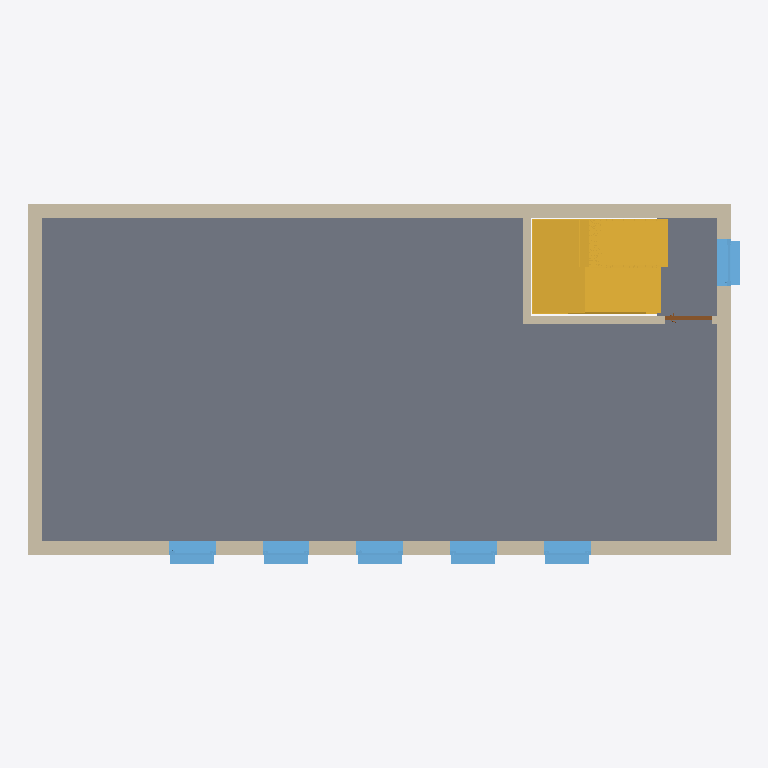
Plan cut of the same IFC building model at storey 'OG 1 - OK FFB' (level 3.20 m, cut at 4.60 m), seen from above with north up, elements coloured by IFC class: 6 walls (beige), 6 windows (light blue), 2 stairs (yellow), 1 slab (grey), 1 door (brown). Cut surfaces are drawn darker.
Extent 15.2 m × 7.7 m × 9.4 m (x, y, z). Storeys (7): EG 1 - OK RFB at 0.00 m; EG 1 - OK FFB at 0.20 m; OG 1 - OK RFB at 3.00 m; OG 1 - OK FFB at 3.20 m; OG 2 - OK RFB at 6.00 m; OG 2 - OK FFB at 6.20 m; OG 2 - UK RD at 8.80 m. Elements (46): 17 IfcWindow, 13 IfcWallStandardCase, 5 IfcWall, 4 IfcDoor, 3 IfcSlab, 2 IfcStair, 1 IfcRailing, 1 IfcRoof.

HEADER;
FILE_DESCRIPTION(('ViewDefinition [CoordinationView_V2.0]'),'2;1');
FILE_NAME('20BIM0001','2020-06-16T13:42:47',(''),(''),'The EXPRESS Data Manager Version 5.02.0100.07 : 28 Aug 2013','20190327_2315(x64) - Exporter 20.0.0.377 - Alternativ-UI 20.0.0.377','');
FILE_SCHEMA(('IFC2X3'));
ENDSEC;
DATA;
#105=IFCPROJECT('0v2MVlR31COuwYMuK0QjjA',#41,'20BIM0001',$,$,'','Aktiv',(#97),#92);
#60480=IFCSITE('0v2MVlR31COuwYMuK0Qjj8',#41,'Default',$,$,#60477,$,$,.ELEMENT.,$,$,$,$,$);
#115=IFCBUILDING('0v2MVlR31COuwYMuK0QjjB',#41,'',$,$,#32,$,'',.ELEMENT.,$,$,$);
#148=IFCBUILDINGSTOREY('0v2MVlR31COuwYMuN$iIWl',#41,'EG 1 - OK RFB',$,'Ebene:Ebene OK FFB',#147,$,'EG 1 - OK RFB',.ELEMENT.,0.0);
#154=IFCBUILDINGSTOREY('0v2MVlR31COuwYMuN$iIWR',#41,'EG 1 - OK FFB',$,'Ebene:Ebene OK FFB',#153,$,'EG 1 - OK FFB',.ELEMENT.,20.0);
#166=IFCBUILDINGSTOREY('0v2MVlR31COuwYMuN$iIWi',#41,'OG 1 - OK RFB',$,'Ebene:Ebene OK FFB',#165,$,'OG 1 - OK RFB',.ELEMENT.,300.0);
#172=IFCBUILDINGSTOREY('0v2MVlR31COuwYMuN$iIWO',#41,'OG 1 - OK FFB',$,'Ebene:Ebene OK FFB',#171,$,'OG 1 - OK FFB',.ELEMENT.,320.0);
#184=IFCBUILDINGSTOREY('0v2MVlR31COuwYMuN$iIWj',#41,'OG 2 - OK RFB',$,'Ebene:Ebene OK FFB',#183,$,'OG 2 - OK RFB',.ELEMENT.,600.0);
#190=IFCBUILDINGSTOREY('0v2MVlR31COuwYMuN$iIWP',#41,'OG 2 - OK FFB',$,'Ebene:Ebene OK FFB',#189,$,'OG 2 - OK FFB',.ELEMENT.,620.0);
#196=IFCBUILDINGSTOREY('0v2MVlR31COuwYMuN$iIWA',#41,'OG 2 - UK RD',$,'Ebene:Ebene OK FFB',#195,$,'OG 2 - UK RD',.ELEMENT.,880.0);
#696=IFCSLAB('1J$ls43HX77AnaniXCxSCw',#41,'Geschossdecke:STB + Belag 200+200 (40cm):2373884',$,'Geschossdecke:STB + Belag 200+200 (40cm)',#513,#694,'2373884',.FLOOR.);
#1661=IFCWALL('1J$ls43HX77AnaniXCxSBP',#41,'Basiswand:Futura - STB 30cm:2373919',$,'Basiswand:Futura - STB 30cm',#1555,#1659,'2373919');
#12251=IFCSTAIR('1J$ls43HX77AnaniXCxSSI',#41,'Fertigbetontreppe:Treppe:2374868',$,'Fertigbetontreppe:Fertigbetontreppe  - 2 Stockwerkstrennlinien',#12250,$,'2374868',.NOTDEFINED.);
#1036=IFCWALLSTANDARDCASE('1J$ls43HX77AnaniXCxSBF',#41,'Basiswand:Futura - STB 30cm:2373897',$,'Basiswand:Futura - STB 30cm',#1015,#1034,'2373897');
#1194=IFCWALL('1J$ls43HX77AnaniXCxSBD',#41,'Basiswand:Futura - STB 30cm:2373899',$,'Basiswand:Futura - STB 30cm',#1088,#1192,'2373899');
#1777=IFCWALLSTANDARDCASE('1J$ls43HX77AnaniXCxSBd',#41,'Basiswand:Futura - STB 30cm:2373921',$,'Basiswand:Futura - STB 30cm',#1685,#1775,'2373921');
#5006=IFCSTAIR('1J$ls43HX77AnaniXCxSAB',#41,'Fertigbetontreppe:Treppe:2373965',$,'Fertigbetontreppe:Fertigbetontreppe  - 2 Stockwerkstrennlinien',#5005,$,'2373965',.NOTDEFINED.);
#12054=IFCWALLSTANDARDCASE('1J$ls43HX77AnaniXCxSTA',#41,'Basiswand:Futura - KS 17,5cm:2374796',$,'Basiswand:Futura - KS 17,5cm',#12034,#12052,'2374796');
#4743=IFCWINDOW('1J$ls43HX77AnaniXCxSBz',#41,'FE 1 tlg - DrehKipp:Fenster CO-Working:2373947',$,'FE 1 tlg - DrehKipp:Fenster CO-Working',#61705,#4737,'2373947',200.000000000001,100.0);
#4797=IFCWINDOW('1J$ls43HX77AnaniXCxSBx',#41,'FE 1 tlg - DrehKipp:Fenster CO-Working:2373949',$,'FE 1 tlg - DrehKipp:Fenster CO-Working',#61949,#4791,'2373949',200.000000000001,100.0);
#4851=IFCWINDOW('1J$ls43HX77AnaniXCxSBv',#41,'FE 1 tlg - DrehKipp:Fenster CO-Working:2373951',$,'FE 1 tlg - DrehKipp:Fenster CO-Working',#62193,#4845,'2373951',200.000000000001,100.0);
#4824=IFCWINDOW('1J$ls43HX77AnaniXCxSBu',#41,'FE 1 tlg - DrehKipp:Fenster CO-Working:2373950',$,'FE 1 tlg - DrehKipp:Fenster CO-Working',#62071,#4818,'2373950',200.000000000001,100.0);
#6850=IFCWINDOW('1J$ls43HX77AnaniXCxSAm',#41,'FE 1 tlg - DrehKipp:Fenster CO-Working:2374006',$,'FE 1 tlg - DrehKipp:Fenster CO-Working',#62315,#6844,'2374006',200.000000000001,100.0);
#4770=IFCWINDOW('1J$ls43HX77AnaniXCxSBw',#41,'FE 1 tlg - DrehKipp:Fenster CO-Working:2373948',$,'FE 1 tlg - DrehKipp:Fenster CO-Working',#61827,#4764,'2373948',200.000000000001,100.0);
#12009=IFCWALLSTANDARDCASE('1J$ls43HX77AnaniXCxSTC',#41,'Basiswand:Futura - KS 17,5cm:2374794',$,'Basiswand:Futura - KS 17,5cm',#11970,#12007,'2374794');
#12085=IFCDOOR('1J$ls43HX77AnaniXCxST8',#41,'TU DF 1 - Fluchttüre Endausgang:EN 179 - ML - 1010 x 2250:2374798',$,'TU DF 1 - Fluchttüre Endausgang:EN 179 - ML - 1010 x 2250',#62555,#12079,'2374798',242.999999999999,101.000000000001);
ENDSEC;